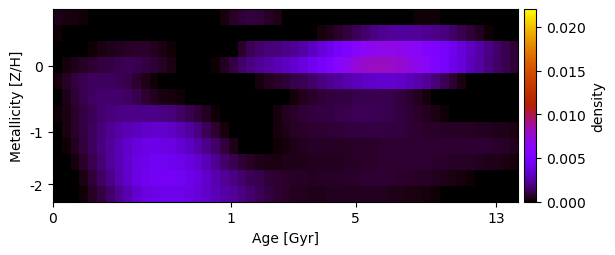

Values plotted in this chart, from the file beside it:
3.579415990776883567e-04, 3.349974758240275500e-04, 2.305351644175317280e-04, 9.883398029701208397e-05, -2.771793704978982542e-05, -2.163230517037946293e-04, -4.329100877329498660e-04, -6.363649967066877184e-04, -7.500349075290100665e-04, -5.747289259552391776e-04, -2.672712196713673285e-04, -4.924424323963754314e-05, -3.471027169597405980e-05, -4.553741641222397863e-05, -5.747334164837496564e-05, -9.147398453390842934e-05, -2.062209991323461810e-04, -2.448949669695111393e-04, -8.854605796304712475e-05, 2.112610191877572542e-04, 6.090313899060006107e-04, 8.601984816535879512e-04, 8.733431879890383477e-04, 7.772465977227761055e-04
1.289695432569822238e-04, 3.329780131934907428e-05, -5.062032263402959980e-05, -1.196591321567308449e-04, -1.909266404904127491e-04, -2.811940106518755048e-04, -3.683830465449919951e-04, -4.682393993425947596e-04, -4.838538805668217879e-04, -3.994425364486617119e-04, -2.224810145045031350e-04, -1.181917658575788597e-04, -1.432867463200338865e-04, -2.783015238849074644e-04, -4.848913758018292609e-04, -6.902155510456850929e-04, -8.117107131554767221e-04, -8.090222048922732397e-04, -7.346833851757716754e-04, -6.478623920689804971e-04, -4.875649523267074114e-04, -2.760726243180590378e-04, -6.746352622515104733e-05, 1.808274249348174785e-05
-1.043903378195174583e-04, -8.794595919531899674e-05, -2.907595839764043962e-05, 6.854467875685696691e-05, 1.700845761989598084e-04, 2.689661792332533334e-04, 3.645016575206844233e-04, 4.641426068575921888e-04, 5.328181392924664569e-04, 6.120512122576845853e-04, 6.075288091791544286e-04, 4.883263224180196642e-04, 3.158415566088081713e-04, 9.852592941004855223e-05, -1.405675668056676386e-04, -3.766063541785145117e-04, -5.735183017197168854e-04, -6.935744859615600253e-04, -6.817565775918040796e-04, -5.390912841364440882e-04, -1.280892237241406805e-04, 6.727981485791827620e-04, 1.236773300021880425e-03, 1.598322889243902365e-03
6.336451079020196308e-05, 1.916156307777297594e-04, 3.793795128233813088e-04, 5.783496195830096012e-04, 7.507781108337500692e-04, 8.834529213671612341e-04, 1.012204800367505616e-03, 1.148123098015921793e-03, 1.283002124608516531e-03, 1.190257267197120453e-03, 9.913893044306337689e-04, 7.933421158027246633e-04, 5.671703455155821614e-04, 3.070523062615698024e-04, 5.007778053446255208e-05, -1.474209592978843145e-04, -1.917796691283465299e-04, -1.082756246221567073e-04, 9.596332971845019072e-05, 4.807249917931966966e-04, 9.839206224436420917e-04, 1.478408119159782368e-03, 1.896822694701897835e-03, 2.190478891015640653e-03
1.780253521251304902e-04, 5.172433545574334560e-04, 8.887195559741565241e-04, 1.161238748671771914e-03, 1.296865962273983279e-03, 1.338491541590310389e-03, 1.302155774643863314e-03, 1.207676756158850787e-03, 1.036100483769373604e-03, 6.904042376426562438e-04, 3.493635482329462321e-04, 9.491257495737253995e-05, -1.077306802127600197e-04, -2.584975967720624869e-04, -3.607166426582563844e-04, -3.998130297360812753e-04, -3.840653747731400422e-04, -3.764707468520628927e-04, -3.868426308131057241e-04, -4.750468422013051878e-04, -4.777690212763515700e-04, -4.227490506280652039e-04, -3.557670687976735964e-05, 2.358649944295305458e-04
3.693940861129216784e-05, 4.120781970973522407e-04, 8.139201016985084334e-04, 1.176469620897257302e-03, 1.446493988683815023e-03, 1.583709923387449170e-03, 1.628465955288298283e-03, 1.615561368558445648e-03, 1.448619921307888869e-03, 1.118881685856952133e-03, 7.694718190569226329e-04, 5.141048334828921158e-04, 3.294831560502696466e-04, 2.336023205309740406e-04, 1.666851342604540938e-04, 6.736407773396501763e-05, -9.268139564699768337e-05, -3.413122714825921316e-04, -4.881442642639598163e-04, -5.275542261208651532e-04, -4.854942870004381691e-04, -4.812709578463213070e-04, -4.327648111993277411e-04, -4.743621102253948204e-04
1.211718438573834071e-04, 3.410807197161498032e-04, 6.458823248070873343e-04, 9.743463325287188195e-04, 1.281480458902257979e-03, 1.559681297934193420e-03, 1.793428438037115600e-03, 1.960675838280804412e-03, 2.028964849165358110e-03, 2.048268268226595672e-03, 2.060845417278307345e-03, 2.031721033609653476e-03, 1.923358142062687147e-03, 1.745637202661878351e-03, 1.503559268217077036e-03, 1.199343265633860027e-03, 7.936416353897444943e-04, 4.470301306742753360e-04, 1.424092862747568006e-04, -1.110004132157893590e-04, -3.018622398036437029e-04, -4.269590387835824410e-04, -5.880680000453485665e-04, -3.546841662127380931e-04
7.608419082091864882e-05, 3.066651154078158100e-04, 6.054983601416369940e-04, 9.512824074911300489e-04, 1.342484860211158506e-03, 1.753230807191071081e-03, 2.154049021210302072e-03, 2.499755740877259488e-03, 2.772351760253263710e-03, 3.007846300068498045e-03, 3.225845218678895492e-03, 3.326138143132075821e-03, 3.297218826458755362e-03, 3.134939444892344967e-03, 2.817165400838183339e-03, 2.339445564402103939e-03, 1.828924791908703978e-03, 1.224676730711130338e-03, 6.998327792843653944e-04, 2.559199953332698114e-04, -2.585241310742282129e-05, -1.588121991400174204e-04, -2.151156626297131603e-04, -1.123108860155700757e-04
-1.211525731260438784e-04, 1.420022913522091636e-04, 4.829750531434785126e-04, 8.918158563476104566e-04, 1.341201782579735154e-03, 1.826895214555067110e-03, 2.320979812240436726e-03, 2.813919152679875482e-03, 3.244020400473032577e-03, 3.669003532420334491e-03, 4.029649550149051046e-03, 4.131911881483318026e-03, 4.015621264747522984e-03, 3.814132420305863923e-03, 3.492464109598731378e-03, 3.058112275852543482e-03, 2.514153058150381519e-03, 2.007610795973869666e-03, 1.471747171892395746e-03, 9.043297059979507960e-04, 3.948194702206113383e-04, 7.210281300869222411e-05, -1.313510386289458909e-04, -1.524445232597325059e-04
-2.881950133950947541e-04, -7.560817778301972246e-05, 2.523153752674060432e-04, 6.691652225447790401e-04, 1.152810996246435814e-03, 1.686676086470139660e-03, 2.237915357106831128e-03, 2.784988547673255665e-03, 3.303594078206047949e-03, 3.796196321785847479e-03, 4.197761293803297170e-03, 4.404760068935066608e-03, 4.428733569110348059e-03, 4.327907465564704605e-03, 4.077798487502162436e-03, 3.715526558032638139e-03, 3.277406012015161071e-03, 2.782352394447904984e-03, 2.152615466226810281e-03, 1.597937030739079696e-03, 1.143733010342901308e-03, 8.049955967647408946e-04, 5.275935108394794702e-04, 3.848617911624753907e-04
-5.800779240171300864e-04, -4.201681817391328096e-04, -1.050610400503971511e-04, 3.318545055557935966e-04, 8.530363829034535690e-04, 1.421888591705165608e-03, 2.012536851957964345e-03, 2.622403717098709987e-03, 3.244572052395301894e-03, 3.834012291784224744e-03, 4.288218635814381938e-03, 4.556023912339382184e-03, 4.691920290168508610e-03, 4.684070130062068134e-03, 4.466073951989342483e-03, 4.145566814490925060e-03, 3.720640073097182272e-03, 3.210893971796420065e-03, 2.721753589833122815e-03, 2.291981384355724124e-03, 1.927982964535093031e-03, 1.600271073651632001e-03, 1.278547172925103377e-03, 1.037027595946078337e-03
-6.572214821990708623e-04, -5.133337080473119023e-04, -2.425439280369710133e-04, 1.148306823029153489e-04, 5.466934976409008233e-04, 1.026935667300747949e-03, 1.534844708869220102e-03, 2.086671085477991884e-03, 2.734573900032724689e-03, 3.354867288909577777e-03, 3.814379240144794361e-03, 4.040725339174347681e-03, 4.167644691972166061e-03, 4.168899437380016101e-03, 4.059879283318421420e-03, 3.861992088504307471e-03, 3.561260690795601831e-03, 3.233340213357210717e-03, 2.897002426911210460e-03, 2.572651433970760820e-03, 2.269283009082283947e-03, 1.941066881678613553e-03, 1.577322329648318550e-03, 1.248031997014431007e-03
